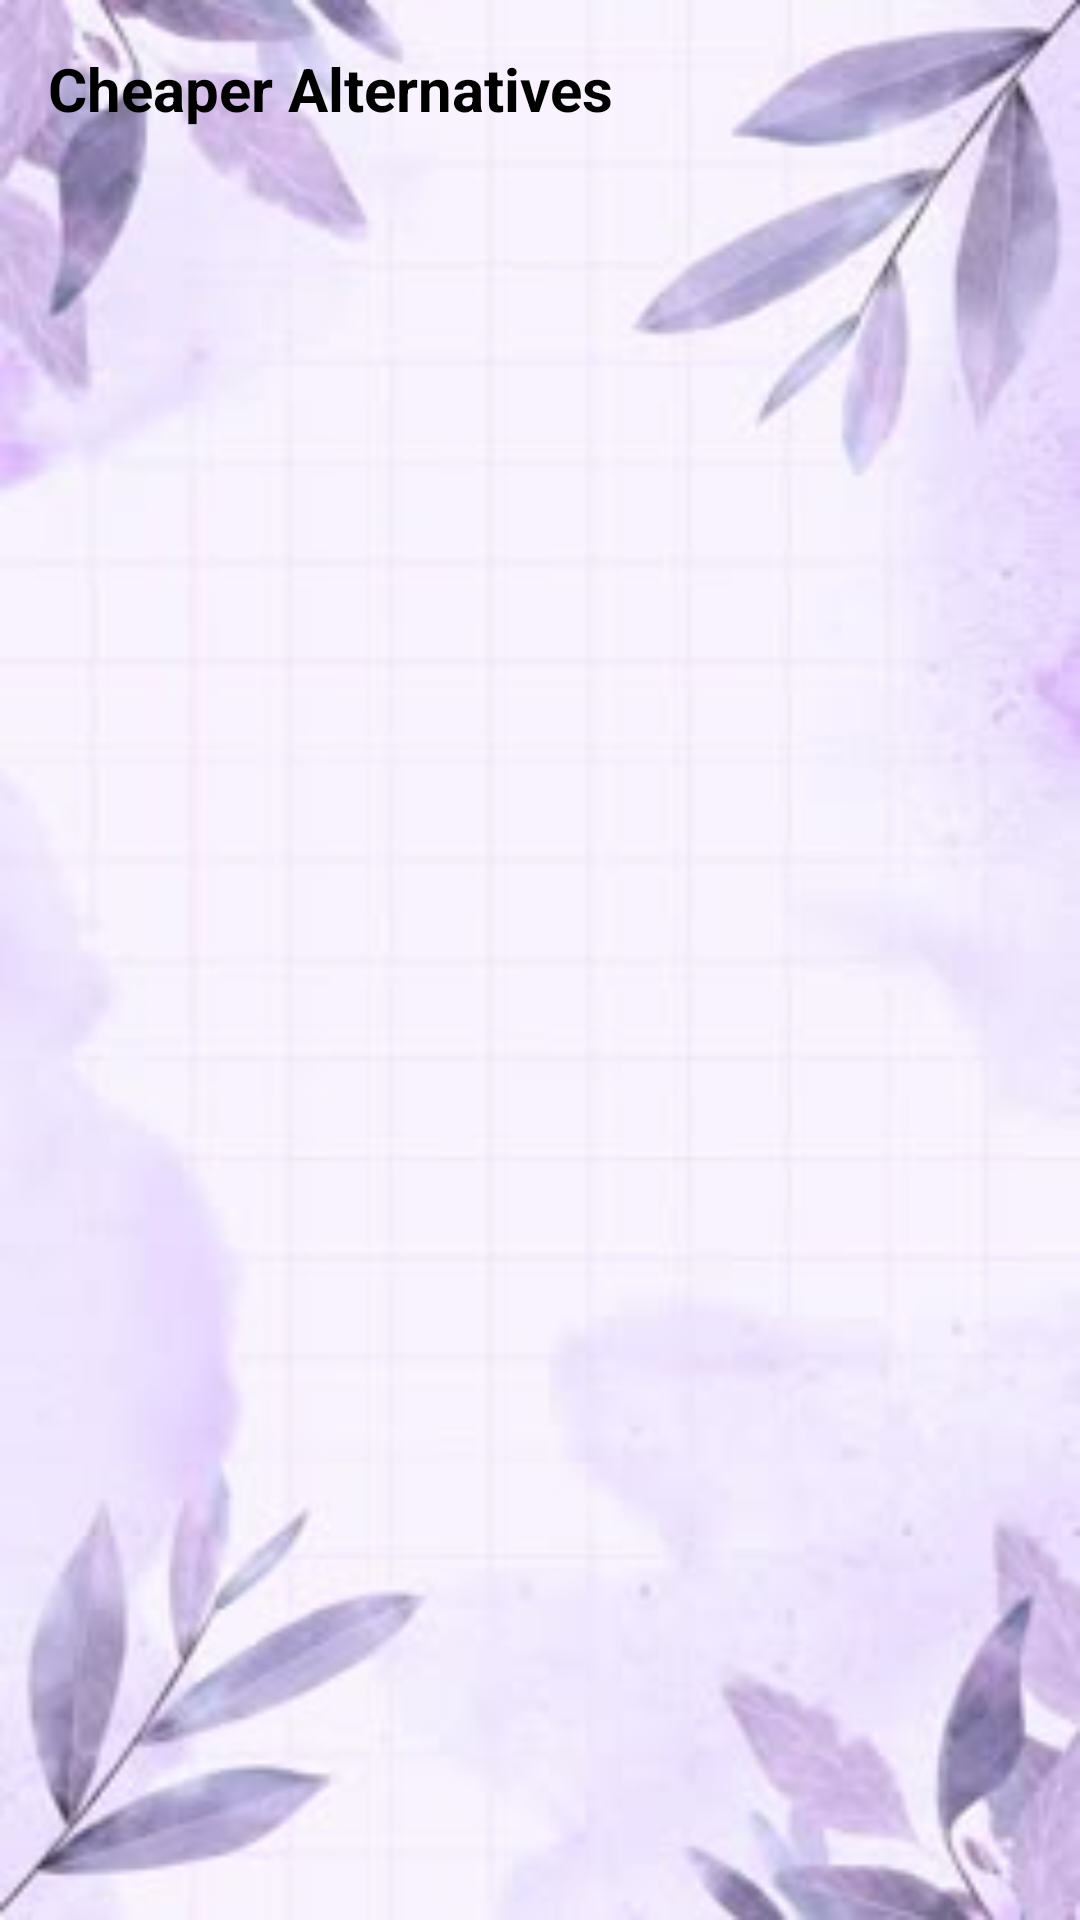

Here is an Android app screen rendered from its layout file. Give the layout XML and the strings, colors and styles it references.
<!-- AndroidManifest.xml: activity theme Theme.SmartGrocery -->
<!-- res/layout/activity_alternative.xml -->
<?xml version="1.0" encoding="utf-8"?>
<LinearLayout xmlns:android="http://schemas.android.com/apk/res/android"
    android:id="@+id/activity_alternative"
    android:layout_width="match_parent"
    android:layout_height="match_parent"
    android:orientation="vertical"
    android:padding="16dp"
    android:background="@drawable/purlea">

    <TextView
        android:id="@+id/tvAltTitle"
        android:layout_width="wrap_content"
        android:layout_height="wrap_content"
        android:text="Cheaper Alternatives"
        android:textSize="20sp"
        android:textStyle="bold"
        android:textColor="@android:color/black"
        android:layout_marginBottom="12dp" />

    <androidx.recyclerview.widget.RecyclerView
        android:id="@+id/rvAlternatives"
        android:layout_width="match_parent"
        android:layout_height="0dp"
        android:layout_weight="1"
        android:clipToPadding="false"
        android:paddingBottom="8dp" />

</LinearLayout>
<!-- resources referenced by this layout -->
<resources>
  <!-- drawable purlea: jpg bitmap (drawable, 10043 bytes) -->
  <style name="Theme.SmartGrocery" parent="Theme.MaterialComponents.DayNight.NoActionBar">
          <item name="colorPrimary">@color/purple_500</item>
          <item name="colorPrimaryVariant">@color/purple_700</item>
          <item name="colorOnPrimary">@color/white</item>
          <item name="android:windowBackground">@color/white</item>
      </style>
  <color name="purple_500">#FF6200EE</color>
  <color name="purple_700">#FF3700B3</color>
  <color name="white">#FFFFFFFF</color>
</resources>
